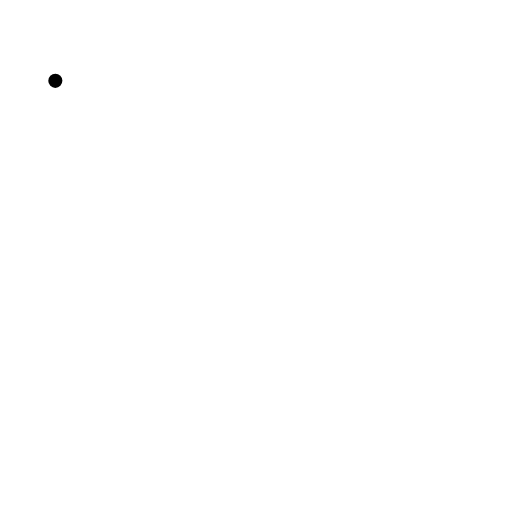
t = 0.00 s
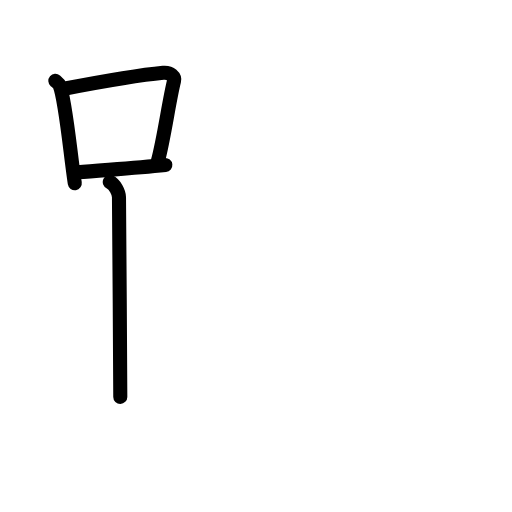
t = 3.88 s
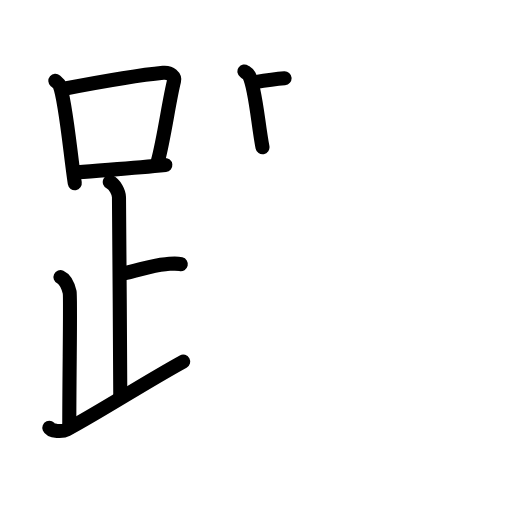
t = 8.08 s
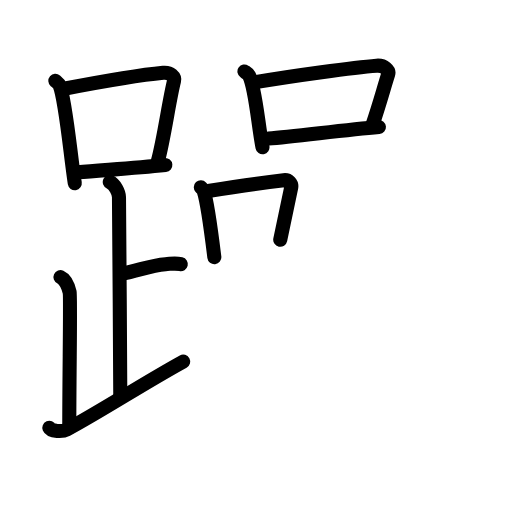
t = 11.92 s
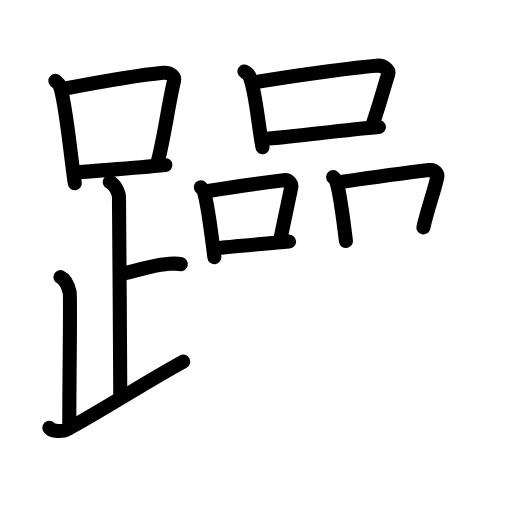
t = 14.92 s
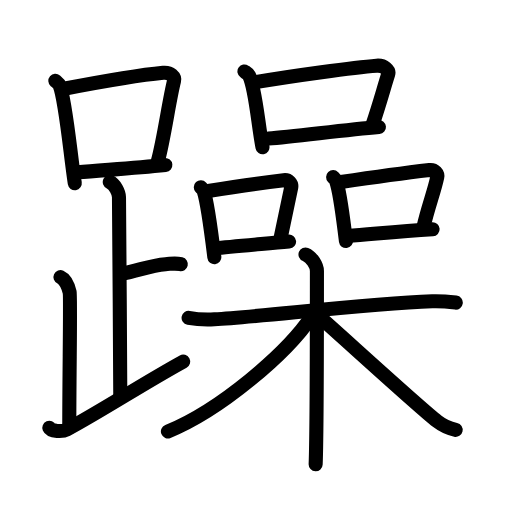
t = 20.00 s

The animated SVG that drew these frames (rendered in a browser with its animation timeline set to each time). Animation: 59 SMIL elements (animate=59); one cycle of 20.00 s.

<?xml version="1.0" encoding="UTF-8"?>
<!--
AniKanjiVG is licensed by CC-BY-SA Paul C. Sommerhoff (https://bitbucket.org/sommerhoff/anikanjivg).
AniKanjiVG uses KanjiVG which is licensed by CC-BY-SA Ulrich Apel (http://kanjivg.tagaini.net).
See also http://creativecommons.org/licenses/by-sa/3.0/
-->
<svg xmlns:kvg='http://kanjivg.tagaini.net' xmlns='http://www.w3.org/2000/svg' width='109' height='109' viewBox='0 0 109 109' style='fill:none;stroke:#000000;stroke-width:3;stroke-linecap:round;stroke-linejoin:round;' id="kvg:kanji_08e81"><g id="kvg:08e81" kvg:element="躁"><g id="kvg:08e81-g1" kvg:element="足" kvg:position="left" kvg:radical="general"><g id="kvg:08e81-g2" kvg:element="口"><path id="kvg:08e81-s1" kvg:type="㇑" d="M11.78,17.21c0.37,0.32,0.75,0.58,0.91,0.97c1.28,3.13,2.35,15.2,3.23,20.82"><animate attributeName="d" begin="0.0s" dur="0.5s" from="M11.78,17.21C11.78,17.21,11.78,17.21,11.78,17.21" to="M11.78,17.21c0.37,0.32,0.75,0.58,0.91,0.97" />
<animate attributeName="d" begin="0.5s" dur="0.5s" from="M11.78,17.21c0.37,0.32,0.75,0.58,0.91,0.97c0,0,0,0,0,0,0" to="M11.78,17.21c0.37,0.32,0.75,0.58,0.91,0.97c1.28,3.13,2.35,15.2,3.23,20.82" />
</path>
<path id="kvg:08e81-s2" kvg:type="㇕b" d="M13.61,18.9c8.76-1.68,16.79-3,21.13-3.41c1.58-0.15,2.54,0.89,2.31,1.77c-1.04,4.06-2.15,12.35-3.43,17"><animate attributeName="d" begin="1.0s" dur="0.3333333333333333s" from="M13.61,18.9C13.61,18.9,13.61,18.9,13.61,18.9" to="M13.61,18.9c8.76-1.68,16.79-3,21.13-3.41" />
<animate attributeName="d" begin="1.3333333333333333s" dur="0.3333333333333333s" from="M13.61,18.9c8.76-1.68,16.79-3,21.13-3.41c0,0,0,0,0,0,0" to="M13.61,18.9c8.76-1.68,16.79-3,21.13-3.41c1.58-0.15,2.54,0.89,2.31,1.77" />
<animate attributeName="d" begin="1.6666666666666665s" dur="0.3333333333333333s" from="M13.61,18.9c8.76-1.68,16.79-3,21.13-3.41c1.58-0.15,2.54,0.89,2.31,1.77c0,0,0,0,0,0,0" to="M13.61,18.9c8.76-1.68,16.79-3,21.13-3.41c1.58-0.15,2.54,0.89,2.31,1.77c-1.04,4.06-2.15,12.35-3.43,17" />
<animate attributeName="d" begin="0s" dur="1.0s" from="M-100,-100" to="M-100,-100" />
</path>
<path id="kvg:08e81-s3" kvg:type="㇐b" d="M16.56,36.69c5.09-0.46,11.65-0.84,18.64-1.55"><animate attributeName="d" begin="2.0s" dur="1.0s" from="M16.56,36.69C16.56,36.69,16.56,36.69,16.56,36.69" to="M16.56,36.69c5.09-0.46,11.65-0.84,18.64-1.55" />
<animate attributeName="d" begin="0s" dur="2.0s" from="M-100,-100" to="M-100,-100" />
</path>
</g>
<path id="kvg:08e81-s4" kvg:type="㇑a" d="M23.37,38.74c1.09,0.5,1.96,2.23,1.96,3.25c0,5.51,0.28,32.51,0.28,42.5"><animate attributeName="d" begin="3.0s" dur="0.5s" from="M23.37,38.74C23.37,38.74,23.37,38.74,23.37,38.74" to="M23.37,38.74c1.09,0.5,1.96,2.23,1.96,3.25" />
<animate attributeName="d" begin="3.5s" dur="0.5s" from="M23.37,38.74c1.09,0.5,1.96,2.23,1.96,3.25c0,0,0,0,0,0,0" to="M23.37,38.74c1.09,0.5,1.96,2.23,1.96,3.25c0,5.51,0.28,32.51,0.28,42.5" />
<animate attributeName="d" begin="0s" dur="3.0s" from="M-100,-100" to="M-100,-100" />
</path>
<path id="kvg:08e81-s5" kvg:type="㇐b" d="M25.88,58.24c3.37-0.49,5.87-1.74,9.35-2c1.74-0.13,2.18-0.25,3.26,0"><animate attributeName="d" begin="4.0s" dur="0.5s" from="M25.88,58.24C25.88,58.24,25.88,58.24,25.88,58.24" to="M25.88,58.24c3.37-0.49,5.87-1.74,9.35-2" />
<animate attributeName="d" begin="4.5s" dur="0.5s" from="M25.88,58.24c3.37-0.49,5.87-1.74,9.35-2c0,0,0,0,0,0,0" to="M25.88,58.24c3.37-0.49,5.87-1.74,9.35-2c1.74-0.13,2.18-0.25,3.26,0" />
<animate attributeName="d" begin="0s" dur="4.0s" from="M-100,-100" to="M-100,-100" />
</path>
<path id="kvg:08e81-s6" kvg:type="㇒" d="M12.87,58.99c1.09,0.5,1.74,2.25,1.96,3.25c0.22,1-0.08,17.01-0.08,28.76"><animate attributeName="d" begin="5.0s" dur="0.5s" from="M12.87,58.99C12.87,58.99,12.87,58.99,12.87,58.99" to="M12.87,58.99c1.09,0.5,1.74,2.25,1.96,3.25" />
<animate attributeName="d" begin="5.5s" dur="0.5s" from="M12.87,58.99c1.09,0.5,1.74,2.25,1.96,3.25c0,0,0,0,0,0,0" to="M12.87,58.99c1.09,0.5,1.74,2.25,1.96,3.25c0.22,1-0.08,17.01-0.08,28.76" />
<animate attributeName="d" begin="0s" dur="5.0s" from="M-100,-100" to="M-100,-100" />
</path>
<path id="kvg:08e81-s7" kvg:type="㇀/㇏" d="M10.5,91.07c0.34,0.8,2.87,0.85,3.7,0.4C22.41,87,29.94,82,39,76.99"><animate attributeName="d" begin="6.0s" dur="0.5s" from="M10.5,91.07C10.5,91.07,10.5,91.07,10.5,91.07" to="M10.5,91.07c0.34,0.8,2.87,0.85,3.7,0.4" />
<animate attributeName="d" begin="6.5s" dur="0.5s" from="M10.5,91.07c0.34,0.8,2.87,0.85,3.7,0.4c0,0,0,0,0,0,0" to="M10.5,91.07c0.34,0.8,2.87,0.85,3.7,0.4C22.41,87,29.94,82,39,76.99" />
<animate attributeName="d" begin="0s" dur="6.0s" from="M-100,-100" to="M-100,-100" />
</path>
</g>
<g id="kvg:08e81-g3" kvg:position="right"><g id="kvg:08e81-g4" kvg:element="品" kvg:position="top"><g id="kvg:08e81-g5" kvg:element="口" kvg:position="top"><path id="kvg:08e81-s8" kvg:type="㇑" d="M52.04,15.22c0.4,0.27,0.8,0.5,0.98,0.84c1.38,2.71,1.91,10.41,2.86,15.28"><animate attributeName="d" begin="7.0s" dur="0.5s" from="M52.04,15.22C52.04,15.22,52.04,15.22,52.04,15.22" to="M52.04,15.22c0.4,0.27,0.8,0.5,0.98,0.84" />
<animate attributeName="d" begin="7.5s" dur="0.5s" from="M52.04,15.22c0.4,0.27,0.8,0.5,0.98,0.84c0,0,0,0,0,0,0" to="M52.04,15.22c0.4,0.27,0.8,0.5,0.98,0.84c1.38,2.71,1.91,10.41,2.86,15.28" />
<animate attributeName="d" begin="0s" dur="7.0s" from="M-100,-100" to="M-100,-100" />
</path>
<path id="kvg:08e81-s9" kvg:type="㇕b" d="M54.09,17.54c8.12-1.41,21.42-3.2,26.08-3.55c1.7-0.13,2.72,1.03,2.48,1.8c-1.01,3.17-1.88,6.49-3.38,10.87"><animate attributeName="d" begin="8.0s" dur="0.3333333333333333s" from="M54.09,17.54C54.09,17.54,54.09,17.54,54.09,17.54" to="M54.09,17.54c8.12-1.41,21.42-3.2,26.08-3.55" />
<animate attributeName="d" begin="8.333333333333334s" dur="0.3333333333333333s" from="M54.09,17.54c8.12-1.41,21.42-3.2,26.08-3.55c0,0,0,0,0,0,0" to="M54.09,17.54c8.12-1.41,21.42-3.2,26.08-3.55c1.7-0.13,2.72,1.03,2.48,1.8" />
<animate attributeName="d" begin="8.666666666666666s" dur="0.3333333333333333s" from="M54.09,17.54c8.12-1.41,21.42-3.2,26.08-3.55c1.7-0.13,2.72,1.03,2.48,1.8c0,0,0,0,0,0,0" to="M54.09,17.54c8.12-1.41,21.42-3.2,26.08-3.55c1.7-0.13,2.72,1.03,2.48,1.8c-1.01,3.17-1.88,6.49-3.38,10.87" />
<animate attributeName="d" begin="0s" dur="8.0s" from="M-100,-100" to="M-100,-100" />
</path>
<path id="kvg:08e81-s10" kvg:type="㇐b" d="M57.17,29.5c5.46-0.4,16-1.84,23.5-2.46"><animate attributeName="d" begin="9.0s" dur="1.0s" from="M57.17,29.5C57.17,29.5,57.17,29.5,57.17,29.5" to="M57.17,29.5c5.46-0.4,16-1.84,23.5-2.46" />
<animate attributeName="d" begin="0s" dur="9.0s" from="M-100,-100" to="M-100,-100" />
</path>
</g>
<g id="kvg:08e81-g6" kvg:position="bottom"><g id="kvg:08e81-g7" kvg:element="口" kvg:position="left"><path id="kvg:08e81-s11" kvg:type="㇑" d="M42.75,39.85c0.25,0.27,0.51,0.5,0.62,0.84c0.88,2.71,1.66,9.19,2.26,14.06"><animate attributeName="d" begin="10.0s" dur="0.5s" from="M42.75,39.85C42.75,39.85,42.75,39.85,42.75,39.85" to="M42.75,39.85c0.25,0.27,0.51,0.5,0.62,0.84" />
<animate attributeName="d" begin="10.5s" dur="0.5s" from="M42.75,39.85c0.25,0.27,0.51,0.5,0.62,0.84c0,0,0,0,0,0,0" to="M42.75,39.85c0.25,0.27,0.51,0.5,0.62,0.84c0.88,2.71,1.66,9.19,2.26,14.06" />
<animate attributeName="d" begin="0s" dur="10.0s" from="M-100,-100" to="M-100,-100" />
</path>
<path id="kvg:08e81-s12" kvg:type="㇕b" d="M44.32,40.65c6.39-0.99,13.15-1.92,16.1-2.28c1.08-0.13,1.73,0.77,1.58,1.54c-0.64,3.17-1.39,6.75-2.34,11.13"><animate attributeName="d" begin="11.0s" dur="0.3333333333333333s" from="M44.32,40.65C44.32,40.65,44.32,40.65,44.32,40.65" to="M44.32,40.65c6.39-0.99,13.15-1.92,16.1-2.28" />
<animate attributeName="d" begin="11.333333333333334s" dur="0.3333333333333333s" from="M44.32,40.65c6.39-0.99,13.15-1.92,16.1-2.28c0,0,0,0,0,0,0" to="M44.32,40.65c6.39-0.99,13.15-1.92,16.1-2.28c1.08-0.13,1.73,0.77,1.58,1.54" />
<animate attributeName="d" begin="11.666666666666666s" dur="0.3333333333333333s" from="M44.32,40.65c6.39-0.99,13.15-1.92,16.1-2.28c1.08-0.13,1.73,0.77,1.58,1.54c0,0,0,0,0,0,0" to="M44.32,40.65c6.39-0.99,13.15-1.92,16.1-2.28c1.08-0.13,1.73,0.77,1.58,1.54c-0.64,3.17-1.39,6.75-2.34,11.13" />
<animate attributeName="d" begin="0s" dur="11.0s" from="M-100,-100" to="M-100,-100" />
</path>
<path id="kvg:08e81-s13" kvg:type="㇐b" d="M45.75,52.89c3.47-0.4,9.32-0.87,15.79-1.46"><animate attributeName="d" begin="12.0s" dur="1.0s" from="M45.75,52.89C45.75,52.89,45.75,52.89,45.75,52.89" to="M45.75,52.89c3.47-0.4,9.32-0.87,15.79-1.46" />
<animate attributeName="d" begin="0s" dur="12.0s" from="M-100,-100" to="M-100,-100" />
</path>
</g>
<g id="kvg:08e81-g8" kvg:element="口" kvg:position="right"><path id="kvg:08e81-s14" kvg:type="㇑" d="M70.92,37.7c0.26,0.27,0.53,0.5,0.65,0.84c0.91,2.71,1.45,7.91,2.08,12.78"><animate attributeName="d" begin="13.0s" dur="0.5s" from="M70.92,37.7C70.92,37.7,70.92,37.7,70.92,37.7" to="M70.92,37.7c0.26,0.27,0.53,0.5,0.65,0.84" />
<animate attributeName="d" begin="13.5s" dur="0.5s" from="M70.92,37.7c0.26,0.27,0.53,0.5,0.65,0.84c0,0,0,0,0,0,0" to="M70.92,37.7c0.26,0.27,0.53,0.5,0.65,0.84c0.91,2.71,1.45,7.91,2.08,12.78" />
<animate attributeName="d" begin="0s" dur="13.0s" from="M-100,-100" to="M-100,-100" />
</path>
<path id="kvg:08e81-s15" kvg:type="㇕b" d="M72.56,38.76c6.67-0.99,15.79-2.2,18.88-2.56c1.13-0.13,1.81,0.77,1.64,1.54c-0.67,3.17-1.95,6.29-2.94,10.67"><animate attributeName="d" begin="14.0s" dur="0.3333333333333333s" from="M72.56,38.76C72.56,38.76,72.56,38.76,72.56,38.76" to="M72.56,38.76c6.67-0.99,15.79-2.2,18.88-2.56" />
<animate attributeName="d" begin="14.333333333333334s" dur="0.3333333333333333s" from="M72.56,38.76c6.67-0.99,15.79-2.2,18.88-2.56c0,0,0,0,0,0,0" to="M72.56,38.76c6.67-0.99,15.79-2.2,18.88-2.56c1.13-0.13,1.81,0.77,1.64,1.54" />
<animate attributeName="d" begin="14.666666666666666s" dur="0.3333333333333333s" from="M72.56,38.76c6.67-0.99,15.79-2.2,18.88-2.56c1.13-0.13,1.81,0.77,1.64,1.54c0,0,0,0,0,0,0" to="M72.56,38.76c6.67-0.99,15.79-2.2,18.88-2.56c1.13-0.13,1.81,0.77,1.64,1.54c-0.67,3.17-1.95,6.29-2.94,10.67" />
<animate attributeName="d" begin="0s" dur="14.0s" from="M-100,-100" to="M-100,-100" />
</path>
<path id="kvg:08e81-s16" kvg:type="㇐b" d="M74.05,50.24c5.05-0.35,10.18-0.98,18.05-1.44"><animate attributeName="d" begin="15.0s" dur="1.0s" from="M74.05,50.24C74.05,50.24,74.05,50.24,74.05,50.24" to="M74.05,50.24c5.05-0.35,10.18-0.98,18.05-1.44" />
<animate attributeName="d" begin="0s" dur="15.0s" from="M-100,-100" to="M-100,-100" />
</path>
</g>
</g>
</g>
<g id="kvg:08e81-g9" kvg:element="木" kvg:position="bottom"><path id="kvg:08e81-s17" kvg:type="㇐" d="M40.15,67.66c1.67,0.32,3.57,0.42,5.49,0.32c9.78-0.52,31.58-3.23,46.38-3.84c1.91-0.08,3.1,0.05,5.01,0.28"><animate attributeName="d" begin="16.0s" dur="0.3333333333333333s" from="M40.15,67.66C40.15,67.66,40.15,67.66,40.15,67.66" to="M40.15,67.66c1.67,0.32,3.57,0.42,5.49,0.32" />
<animate attributeName="d" begin="16.333333333333332s" dur="0.3333333333333333s" from="M40.15,67.66c1.67,0.32,3.57,0.42,5.49,0.32c0,0,0,0,0,0,0" to="M40.15,67.66c1.67,0.32,3.57,0.42,5.49,0.32c9.78-0.52,31.58-3.23,46.38-3.84" />
<animate attributeName="d" begin="16.666666666666668s" dur="0.3333333333333333s" from="M40.15,67.66c1.67,0.32,3.57,0.42,5.49,0.32c9.78-0.52,31.58-3.23,46.38-3.84c0,0,0,0,0,0,0" to="M40.15,67.66c1.67,0.32,3.57,0.42,5.49,0.32c9.78-0.52,31.58-3.23,46.38-3.84c1.91-0.08,3.1,0.05,5.01,0.28" />
<animate attributeName="d" begin="0s" dur="16.0s" from="M-100,-100" to="M-100,-100" />
</path>
<path id="kvg:08e81-s18" kvg:type="㇑" d="M65.04,54.17c1.35,0.54,2.43,2.4,2.43,3.51c0,11.34,0,34.41-0.27,41.16"><animate attributeName="d" begin="17.0s" dur="0.5s" from="M65.04,54.17C65.04,54.17,65.04,54.17,65.04,54.17" to="M65.04,54.17c1.35,0.54,2.43,2.4,2.43,3.51" />
<animate attributeName="d" begin="17.5s" dur="0.5s" from="M65.04,54.17c1.35,0.54,2.43,2.4,2.43,3.51c0,0,0,0,0,0,0" to="M65.04,54.17c1.35,0.54,2.43,2.4,2.43,3.51c0,11.34,0,34.41-0.27,41.16" />
<animate attributeName="d" begin="0s" dur="17.0s" from="M-100,-100" to="M-100,-100" />
</path>
<path id="kvg:08e81-s19" kvg:type="㇒" d="M66.3,67.43C61,75.32,46.78,87.38,35.75,91.85"><animate attributeName="d" begin="18.0s" dur="1.0s" from="M66.3,67.43C66.3,67.43,66.3,67.43,66.3,67.43" to="M66.3,67.43C61,75.32,46.78,87.38,35.75,91.85" />
<animate attributeName="d" begin="0s" dur="18.0s" from="M-100,-100" to="M-100,-100" />
</path>
<path id="kvg:08e81-s20" kvg:type="㇏" d="M67.79,67.25c3.72,3.21,21.24,19.28,25.29,22.44c1.37,1.07,2.55,1.53,3.92,1.83"><animate attributeName="d" begin="19.0s" dur="0.5s" from="M67.79,67.25C67.79,67.25,67.79,67.25,67.79,67.25" to="M67.79,67.25c3.72,3.21,21.24,19.28,25.29,22.44" />
<animate attributeName="d" begin="19.5s" dur="0.5s" from="M67.79,67.25c3.72,3.21,21.24,19.28,25.29,22.44c0,0,0,0,0,0,0" to="M67.79,67.25c3.72,3.21,21.24,19.28,25.29,22.44c1.37,1.07,2.55,1.53,3.92,1.83" />
<animate attributeName="d" begin="0s" dur="19.0s" from="M-100,-100" to="M-100,-100" />
</path>
</g>
</g>
</g>
</svg>
